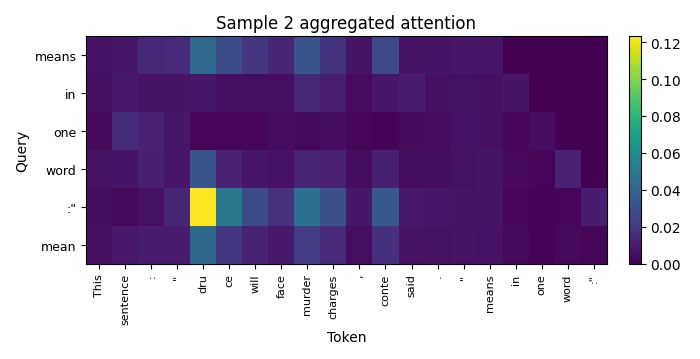

The table this chart was drawn from, first rows:
row_label, 0:<blank>, 1:<blank>, 2:<blank>, 3:<blank>, 4:<blank>, 5:<blank>, 6:<blank>, 7:<blank>, 8:<blank>, 9:<blank>, 10:This, 11:sentence, 12::, 13:", 14:dru, 15:ce, 16:will, 17:face, 18:murder, 19:charges, 20:,, 21:conte, 22:said
means, 0.00000000, 0.00000000, 0.00000000, 0.00000000, 0.00000000, 0.00000000, 0.00000000, 0.00000000, 0.00000000, 0.7401, 0.006035, 0.007987, 0.01361, 0.01511, 0.04221, 0.02894, 0.01941, 0.01299, 0.0325, 0.01815, 0.00662, 0.02726, 0.006354
in, 0.00000000, 0.00000000, 0.00000000, 0.00000000, 0.00000000, 0.00000000, 0.00000000, 0.00000000, 0.00000000, 0.8838, 0.004373, 0.008943, 0.006724, 0.006488, 0.007362, 0.005232, 0.004514, 0.005099, 0.01349, 0.01056, 0.003455, 0.008074, 0.009642
one, 0.00000000, 0.00000000, 0.00000000, 0.00000000, 0.00000000, 0.00000000, 0.00000000, 0.00000000, 0.00000000, 0.9184, 0.00272, 0.01576, 0.01247, 0.007895, 0.002311, 0.001694, 0.001678, 0.003486, 0.002842, 0.003989, 0.002044, 0.001171, 0.002927
word, 0.00000000, 0.00000000, 0.00000000, 0.00000000, 0.00000000, 0.00000000, 0.00000000, 0.00000000, 0.00000000, 0.8354, 0.005326, 0.007006, 0.0108, 0.007352, 0.03244, 0.01197, 0.007419, 0.005853, 0.0129, 0.01134, 0.003968, 0.01065, 0.003956
:", 0.00000000, 0.00000000, 0.00000000, 0.00000000, 0.00000000, 0.00000000, 0.00000000, 0.00000000, 0.00000000, 0.5955, 0.004179, 0.002437, 0.005342, 0.01325, 0.1231, 0.04926, 0.02824, 0.01757, 0.04502, 0.03061, 0.00784, 0.03482, 0.008448
mean, 0.00000000, 0.00000000, 0.00000000, 0.00000000, 0.00000000, 0.00000000, 0.00000000, 0.00000000, 0.00000000, 0.7946, 0.004527, 0.008426, 0.009789, 0.01002, 0.04149, 0.01942, 0.01225, 0.008999, 0.02135, 0.01493, 0.004785, 0.0164, 0.006265
